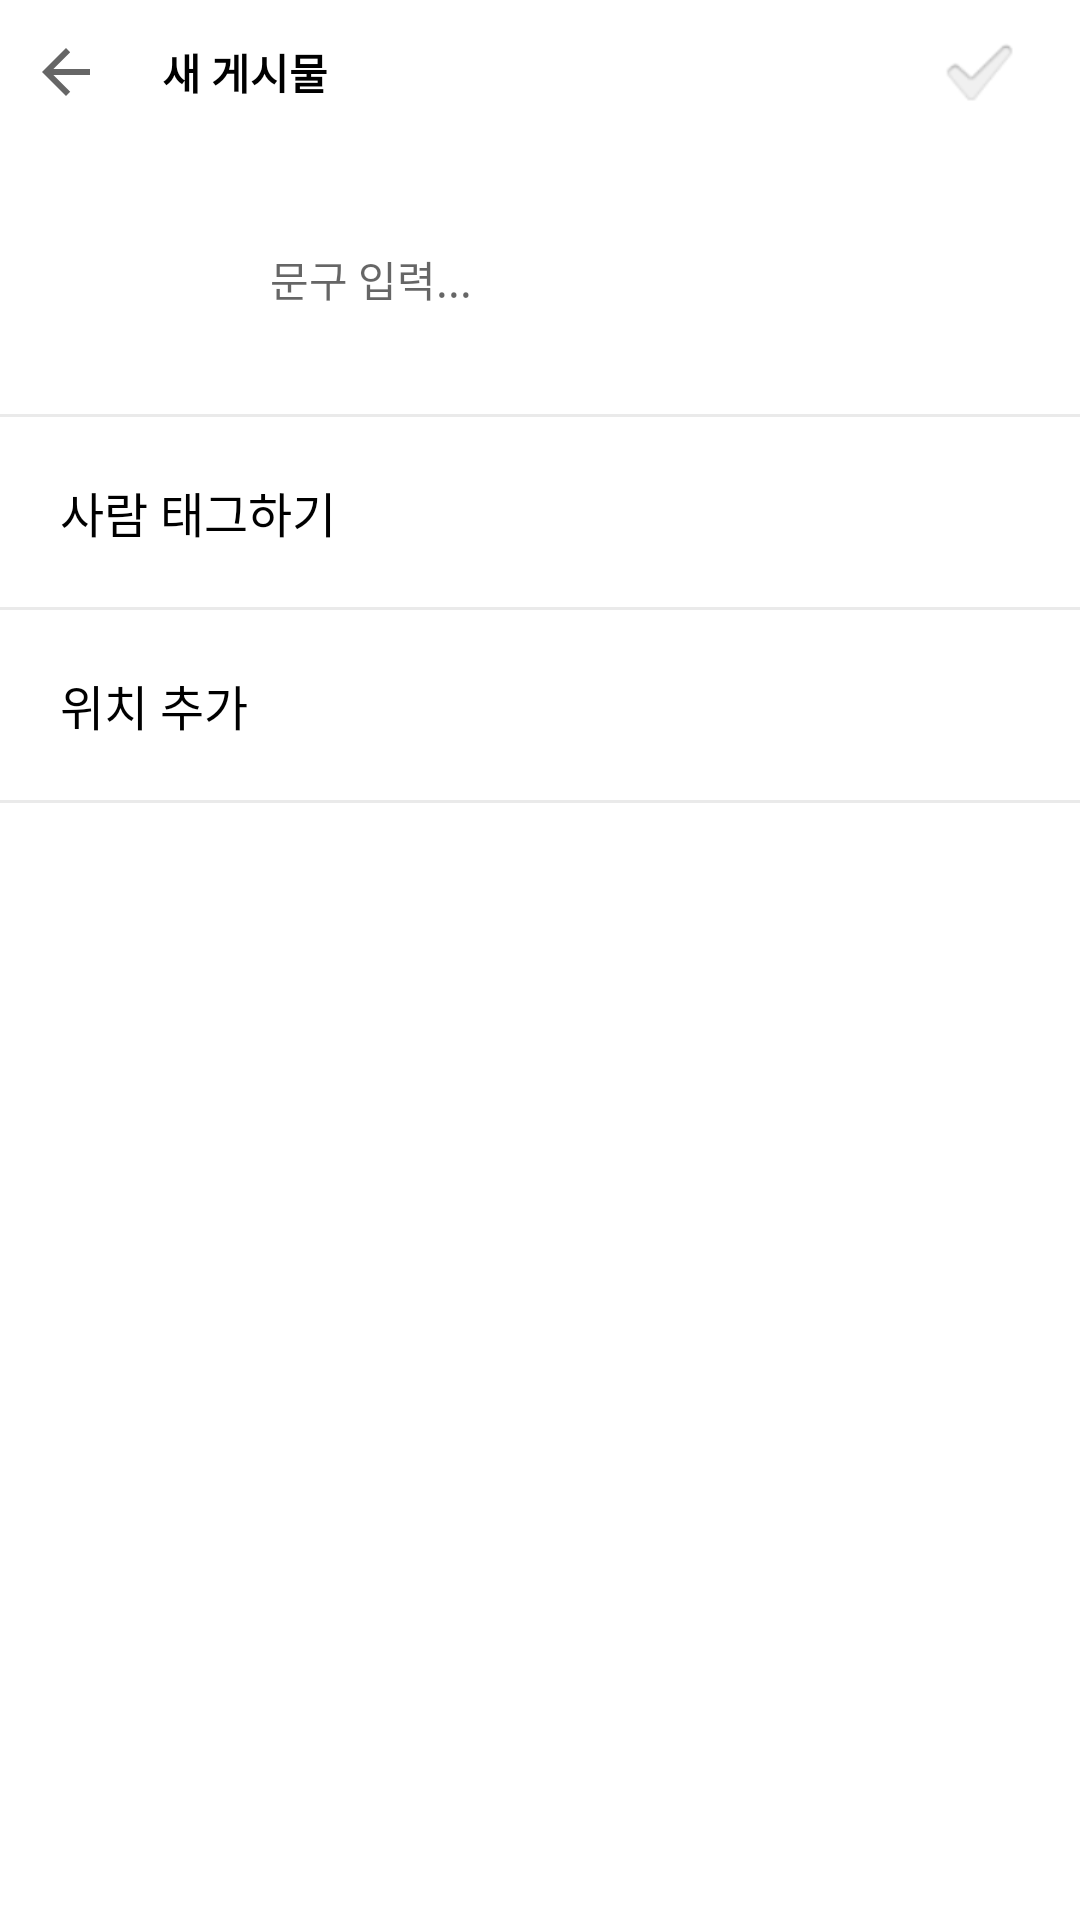

The Android layout XML behind this screen, and the referenced resources:
<!-- AndroidManifest.xml: application theme Theme.InByulgram -->
<!-- res/layout/activity_upload.xml -->
<?xml version="1.0" encoding="utf-8"?>
<androidx.constraintlayout.widget.ConstraintLayout xmlns:android="http://schemas.android.com/apk/res/android"
    xmlns:app="http://schemas.android.com/apk/res-auto"
    xmlns:tools="http://schemas.android.com/tools"
    android:layout_width="match_parent"
    android:layout_height="match_parent">

    <LinearLayout
        android:id="@+id/upload_ll"
        android:layout_width="match_parent"
        android:layout_height="wrap_content"
        android:orientation="horizontal"
        app:layout_constraintTop_toTopOf="parent">

        <ImageView
            android:id="@+id/upload_btn_back"
            android:layout_width="wrap_content"
            android:layout_height="wrap_content"
            android:layout_gravity="center_vertical"
            android:paddingHorizontal="10dp"
            android:src="?attr/homeAsUpIndicator" />

        <TextView
            android:layout_width="0dp"
            android:layout_height="wrap_content"
            android:layout_gravity="center_vertical"
            android:layout_marginStart="10dp"
            android:layout_weight="1"
            android:text="@string/upload_new_contents"
            android:textColor="@color/black"
            android:textStyle="bold" />

        <ImageView
            android:id="@+id/upload_btn_complete"
            android:layout_width="wrap_content"
            android:layout_height="wrap_content"
            android:layout_gravity="center_vertical"
            android:paddingHorizontal="20dp"
            android:src="?android:attr/textCheckMark" />
    </LinearLayout>

    <ImageView
        android:id="@+id/upload_iv_image"
        android:layout_width="50dp"
        android:layout_height="50dp"
        android:layout_margin="20dp"
        app:layout_constraintStart_toStartOf="parent"
        app:layout_constraintTop_toBottomOf="@id/upload_ll" />

    <EditText
        android:id="@+id/upload_et"
        android:layout_width="0dp"
        android:layout_height="50dp"
        android:layout_margin="20dp"
        android:background="@android:color/transparent"
        android:hint="@string/upload_hint_input"
        android:textSize="14sp"
        app:layout_constraintEnd_toEndOf="parent"
        app:layout_constraintStart_toEndOf="@id/upload_iv_image"
        app:layout_constraintTop_toBottomOf="@id/upload_ll" />

    <View
        android:id="@+id/upload_view_border1"
        android:layout_width="match_parent"
        android:layout_height="1dp"
        android:layout_marginTop="20dp"
        android:background="@color/upload_border_grey"
        app:layout_constraintTop_toBottomOf="@id/upload_iv_image" />

    <TextView
        android:id="@+id/upload_tv_tag"
        android:layout_width="match_parent"
        android:layout_height="wrap_content"
        android:text="@string/upload_tag"
        android:textColor="@color/black"
        android:layout_margin="20dp"
        android:textSize="16sp"
        app:layout_constraintTop_toBottomOf="@+id/upload_view_border1" />

    <View
        android:id="@+id/upload_view_border2"
        android:layout_width="match_parent"
        android:layout_height="1dp"
        android:layout_marginTop="20dp"
        android:background="@color/upload_border_grey"
        app:layout_constraintTop_toBottomOf="@id/upload_tv_tag" />

    <TextView
        android:id="@+id/upload_tv_location"
        android:layout_width="match_parent"
        android:layout_height="wrap_content"
        android:text="@string/upload_location"
        android:textColor="@color/black"
        android:layout_margin="20dp"
        android:textSize="16sp"
        app:layout_constraintTop_toBottomOf="@+id/upload_view_border2" />

    <View
        android:id="@+id/upload_view_border3"
        android:layout_width="match_parent"
        android:layout_height="1dp"
        android:layout_marginTop="20dp"
        android:background="@color/upload_border_grey"
        app:layout_constraintTop_toBottomOf="@id/upload_tv_location" />


</androidx.constraintlayout.widget.ConstraintLayout>
<!-- resources referenced by this layout -->
<resources>
  <color name="black">#FF000000</color>
  <color name="upload_border_grey">#EAEAEA</color>
  <string name="upload_hint_input">문구 입력...</string>
  <string name="upload_location">위치 추가</string>
  <string name="upload_new_contents">새 게시물</string>
  <string name="upload_tag">사람 태그하기</string>
  <style name="Theme.InByulgram" parent="Theme.MaterialComponents.DayNight.NoActionBar">
          
          <item name="colorPrimary">@color/black</item>
          <item name="colorPrimaryVariant">@color/white</item>
          <item name="colorOnPrimary">@color/black</item>
          
          <item name="colorSecondary">@color/black</item>
          <item name="colorSecondaryVariant">@color/white</item>
          <item name="colorOnSecondary">@color/black</item>
          
          <item name="android:statusBarColor" tools:targetApi="l">?attr/colorPrimaryVariant</item>
          
          <item name="android:windowLightStatusBar">true</item>
      </style>
  <color name="white">#FFFFFFFF</color>
</resources>
